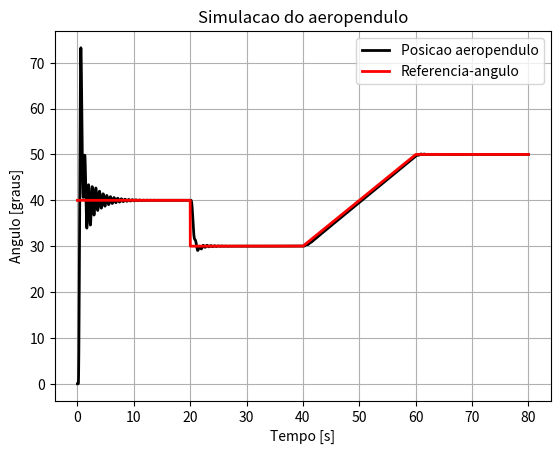
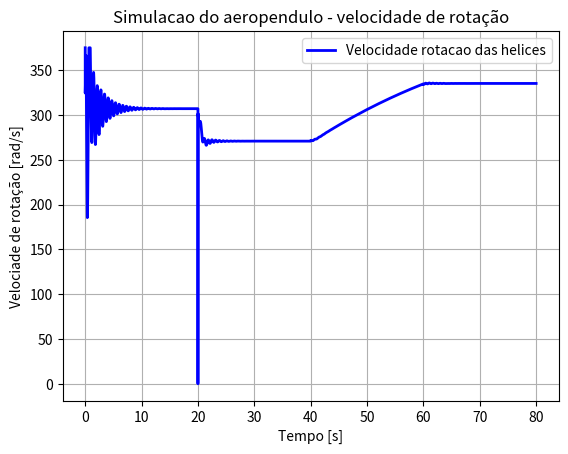

Write the Python code that produced these figures, in order.
#Este codigo vem para simular o comportamento de um aeropendulo
#Materia: controle linear

# Importando bibliotecas
from scipy.integrate import odeint
import numpy as np
from random import uniform
import matplotlib.pyplot as plt
import tqdm

#%% Parametros do Sistema
Lh = 0.32 #metros
Kh = 2.12829*(10 ** -5)#N/(rad/s)²
I = 0.0264 #kgm²
m = 0.3182 # kg
g = 9.81 #m/s²
b = 0.006856 #(rad/s)^(-1)

#%% Dinamica do aeropendulo

# Definindo dinamica da planta
#Esta funcao segue a documentacao da funcao odeint : https://www.youtube.com/watch?v=PfXJWa4TrXY (17-09-2020)
def din_aeropendulo(y, t, v):#dinamica do aeropendulo y = theta_pp /  t= tempo discreto /v = rotacao do motor
    thetaf,theta_pf = y #y é uma lista com [theta,theta_p]
    theta_pf_e_ppf = [ theta_pf , ((Lh*Kh/I)*(v ** 2) - (Lh*m*g/I)*np.sin(thetaf) - (b/I)*theta_pf) ]#aceleracao angular
    return theta_pf_e_ppf #velocidade angular e aceleracao angular


#%%======= Parametros de simulacao
# Parametros de simulacao
Ta = 1e-3  # intervalo de amostragem
Tsim = 80 #tempo final
kend = int(Tsim/Ta) # quantidade de iteracoes

# scopes
#Equilibrio
theta_eq=np.zeros(kend)+2*np.pi/9 #40 graus [rad] theta_eq utilizado para converter theta em phi
omega_eq=np.zeros(kend)+np.sqrt((m*g*np.sin(theta_eq))/Kh) #[rad/s] omega_eq utilizado para converter omega para v
#velocidades
omega =np.zeros(kend)  # velocidade de rotacao do motor real
v =omega-omega_eq  # velocidade de rotacao do motor linearizada
v_p=np.zeros(kend)#acao de controle proporcinal
v_i=np.zeros(kend)#acao de controle integral
v_d=np.zeros(kend)#acao de controle derivativo
#angulos
theta = np.zeros(kend)+0*np.pi/180# Angulo do pendulo com a estrutura real [rad]
phi = theta-theta_eq# Angulo do pendulo com o ponto de equilibrio [rad]
theta_med = np.zeros(kend)+0*np.pi/180 # Angulo do pendulo com a estrutura
phi_med=theta_med-theta_eq# Angulo do pendulo linearizado

theta_p = np.zeros(kend) # velocidade de aeropendulo real
theta_pp = np.zeros(kend) # aceleracao do aeropendulo real
e = np.zeros(kend)  #Erro do sistema
e_d = np.zeros(kend)  #Erro do sistema
e_i = np.zeros(kend)  #Erro do sistema
phi_ref = np.zeros(kend) # Angulacao requerida ou referenciada linearizada
theta_ref=np.zeros(kend)#Angulo de referencia
#Referencias
theta_ref[:]=0*np.pi/180 #0 [rad]
phi_ref[:]=theta_ref[:]-theta_eq # [rad]
#Parametros do controlador
#Zigler Nichols critico
kcr=12.05#ganho critico
Pcr=1.2189#periodo critico

kp = 0.6*kcr
Ti=0.5*Pcr
Td=0.125*Pcr
ki=kp/Ti
kd=kp*Td

#PARAMETROS AJUSTADOS
kp = 2*kcr
Ti=0.049*Pcr
Td=1.5*Pcr
ki=kp/Ti
kd=kp*Td



#%%=======================Loop percorrendo o tempo do experimento
for k in tqdm.tqdm((range(kend-1))):

    if(Ta*k >= 0):#REFERENCIA
        theta_ref[k] = 40*np.pi/180#angulo de referencial real [rad] 
        phi_ref[k] = theta_ref[k]-theta_eq[k] #angulo para o controlador[rad]
    if(Ta*k >= 20):
        theta_ref[k] = 30*np.pi/180#angulo de referencial real [rad] 
        phi_ref[k] = theta_ref[k]-theta_eq[k] #angulo para o controlador[rad]
    if(Ta*k >= 40):
        theta_ref[k] = (30+(k*Ta-40)*1)*np.pi/180#angulo de referencial real [rad] 
        phi_ref[k] = theta_ref[k]-theta_eq[k] #angulo para o controlador[rad]
    if(Ta*k >= 60):
        theta_ref[k] = 50*np.pi/180#angulo de referencial real [rad] 
        phi_ref[k] = theta_ref[k]-theta_eq[k] #angulo para o controlador[rad]
    #CONTROLADOR
    
    # Calculo da integral e da derivada do erro
    e[k] = phi_ref[k] - phi_med[k]
    e_d[k] = (e[k] - e[k - 1]) / Ta  # derivada do erro
    e_i[k] = e_i[k - 1] + e[k] * Ta  # integral do erro
    # Calculando as acoes de controle e o controle total
    v_p[k] = e[k]*kp
    v_d[k] = e_d[k]*kd
    
    #anti-windup
    if (v[k-1]==0 or v[k-1]==375):
        v_i[k] =0
    else:
        v_i[k] = e_i[k]*ki

    v[k] = v_p[k]+v_d[k]+v_i[k]#soma das acoes de controle
    
    omega[k]=v[k]+omega_eq[k]#rotacao controlador->linear
    
    #ATUADOR
    omega[k] = min(omega[k], 375)  # maximo 375 rad/s
    omega[k] = max(omega[k], 0)  # minimo 0
    
    #SISTEMA NAO LINEAR
    sol = odeint(din_aeropendulo, [theta[k], theta_p[k]], [ Ta*k, Ta*(k+1) ], args= (omega[k-150],))#args recebe a velocidade real do motor (ou seja 150 ms atrasado)
    theta[k+1]=sol[1,0]
    phi[k+1]=theta[k+1]-theta_eq[k+1]
    theta_p[k+1] = sol[1,1]
    theta_med[k+1] = theta[k+1]# + uniform(-0.02, 0.02)
    phi_med[k+1]=theta_med[k+1]-theta_eq[k+1]
#%%======================Plotando resultado:

plt.figure()
plt.plot(np.linspace(0, Tsim,kend) , theta*180.0/np.pi, lw =2.0 , color="k", label = "Posicao aeropendulo")
theta_ref[-1]=theta_ref[-2]
plt.plot(np.linspace(0, Tsim,kend) , theta_ref*180.0/np.pi, lw =2.0 , color="r", label = "Referencia-angulo")
plt.xlabel("Tempo [s]")
plt.ylabel("Angulo [graus]")
plt.title("Simulacao do aeropendulo")
plt.legend()
plt.grid()
plt.show()

plt.figure()
omega[-1]=omega[-2]
plt.plot(np.linspace(0, Tsim,kend), omega , lw = 2.0, color = "b", label = "Velocidade rotacao das helices")
plt.xlabel("Tempo [s]")
plt.ylabel("Velociade de rotação [rad/s]")
plt.title("Simulacao do aeropendulo - velocidade de rotação")
plt.legend()
plt.grid()
plt.show()
